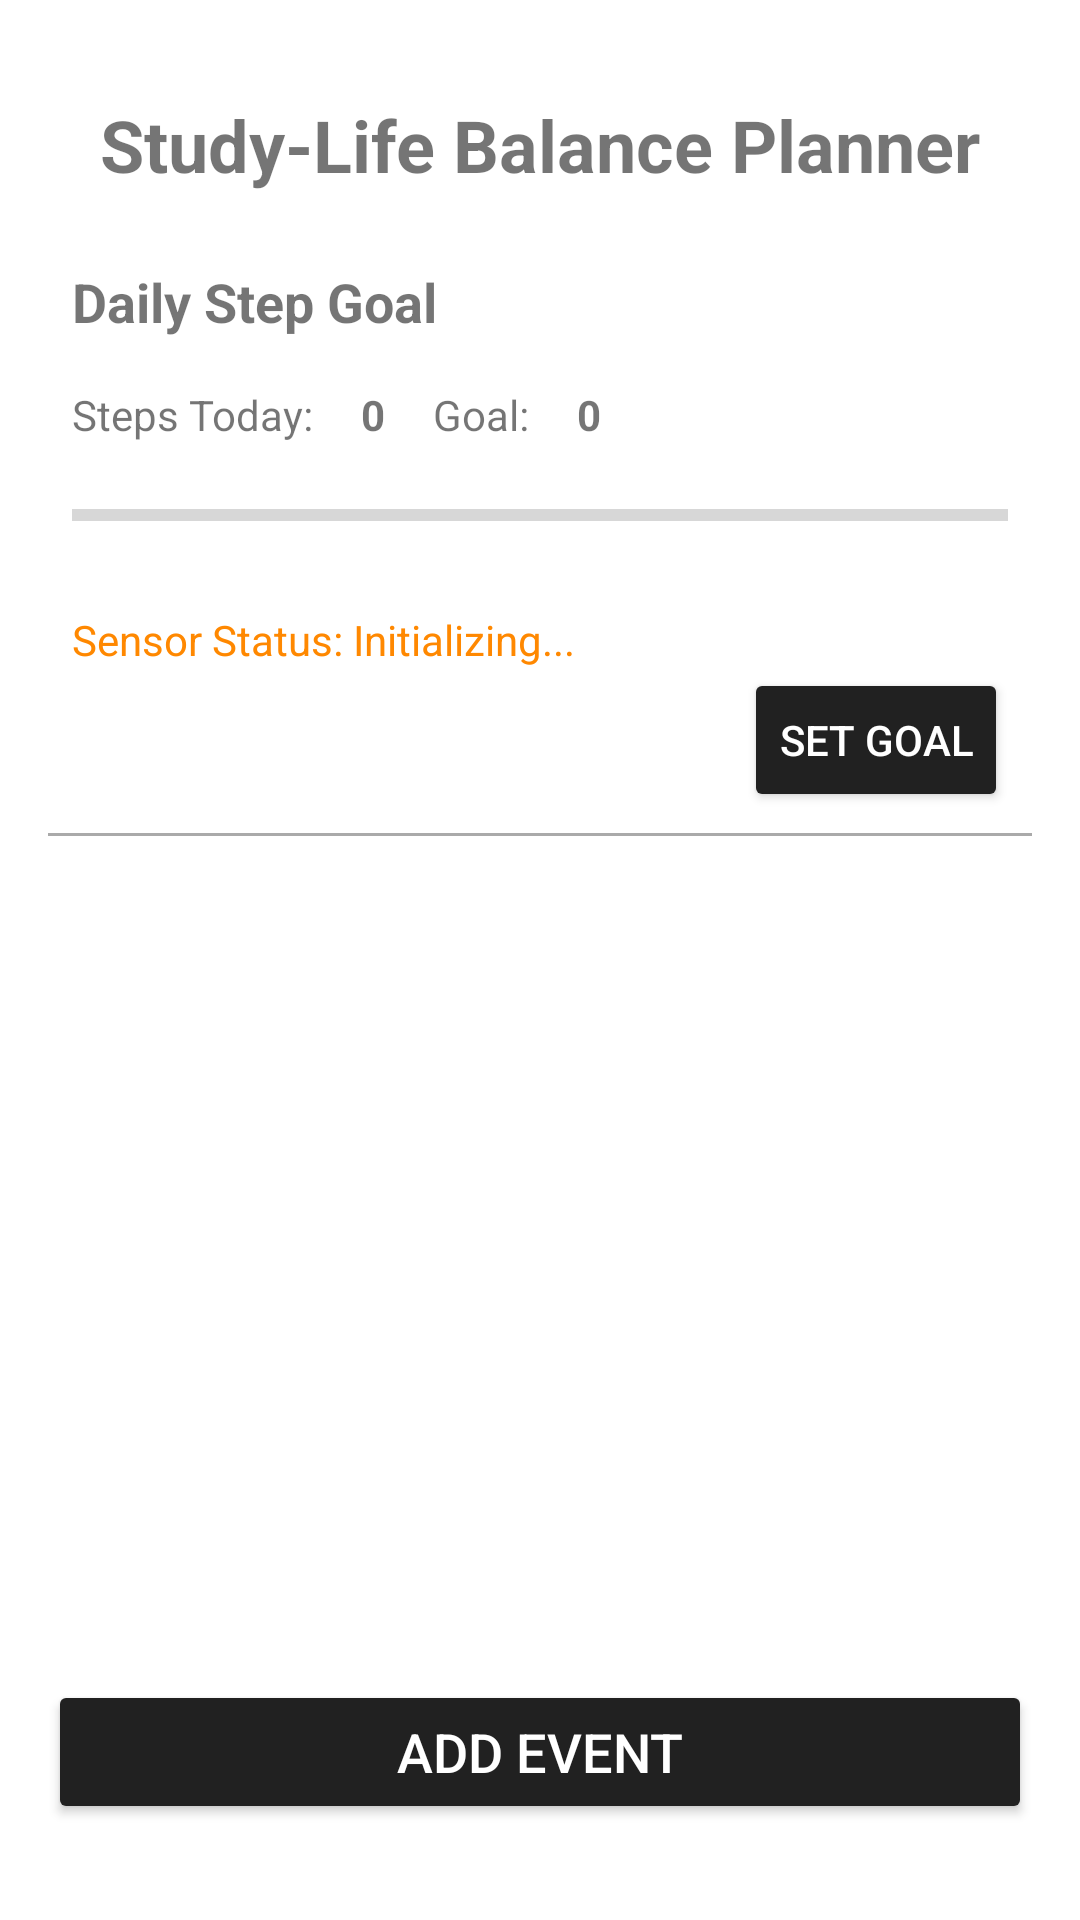

Layout XML and referenced resources for this Android screen:
<!-- AndroidManifest.xml: application theme Theme.SiswaSihat -->
<!-- res/layout/activity_planner.xml -->
<?xml version="1.0" encoding="utf-8"?>
<androidx.constraintlayout.widget.ConstraintLayout xmlns:android="http://schemas.android.com/apk/res/android"
    xmlns:app="http://schemas.android.com/apk/res-auto"
    xmlns:tools="http://schemas.android.com/tools"
    android:layout_width="match_parent"
    android:layout_height="match_parent"
    tools:context=".PlannerActivity"
    android:padding="@dimen/default_margin">

    <TextView
        android:id="@+id/textViewPlannerTitle"
        android:layout_width="wrap_content"
        android:layout_height="wrap_content"
        android:text="@string/planner_title"
        android:textSize="@dimen/text_primary"
        android:textStyle="bold"
        app:layout_constraintTop_toTopOf="parent"
        app:layout_constraintStart_toStartOf="parent"
        app:layout_constraintEnd_toEndOf="parent"
        android:layout_marginTop="@dimen/default_margin" />

    <LinearLayout
        android:id="@+id/stepCounterLayout"
        android:layout_width="0dp"
        android:layout_height="wrap_content"
        android:orientation="vertical"
        android:padding="@dimen/default_padding"
        android:background="@drawable/border_bottom"
        android:layout_marginTop="@dimen/default_margin"
        app:layout_constraintTop_toBottomOf="@+id/textViewPlannerTitle"
        app:layout_constraintStart_toStartOf="parent"
        app:layout_constraintEnd_toEndOf="parent">

        <TextView
            android:layout_width="wrap_content"
            android:layout_height="wrap_content"
            android:text="@string/step_counter_title"
            android:textSize="@dimen/text_secondary"
            android:textStyle="bold"
            android:layout_marginBottom="@dimen/grid_spacing"/>

        <LinearLayout
            android:layout_width="match_parent"
            android:layout_height="wrap_content"
            android:orientation="horizontal"
            android:gravity="center_vertical"
            android:layout_marginBottom="@dimen/grid_spacing">

            <TextView
                android:layout_width="wrap_content"
                android:layout_height="wrap_content"
                android:text="@string/steps_today_label"
                android:textSize="@dimen/text_description"
                android:layout_marginEnd="@dimen/grid_spacing"/>

            <TextView
                android:id="@+id/textViewStepsToday"
                android:layout_width="wrap_content"
                android:layout_height="wrap_content"
                android:text="0"
                android:textSize="@dimen/text_description"
                android:textStyle="bold"/>

            <TextView
                android:layout_width="wrap_content"
                android:layout_height="wrap_content"
                android:text="@string/goal_label"
                android:textSize="@dimen/text_description"
                android:layout_marginStart="@dimen/default_margin"
                android:layout_marginEnd="@dimen/grid_spacing"/>

            <TextView
                android:id="@+id/textViewStepGoal"
                android:layout_width="wrap_content"
                android:layout_height="wrap_content"
                android:text="0"
                android:textSize="@dimen/text_description"
                android:textStyle="bold"/>

        </LinearLayout>

        <ProgressBar
            android:id="@+id/progressBarSteps"
            style="?android:attr/progressBarStyleHorizontal"
            android:layout_width="match_parent"
            android:layout_height="wrap_content"
            android:progress="0"
            android:max="100"
            android:layout_marginBottom="@dimen/grid_spacing"/>

        <TextView
            android:id="@+id/textViewSensorStatus"
            android:layout_width="wrap_content"
            android:layout_height="wrap_content"
            android:text="Sensor Status: Initializing..."
            android:textColor="@android:color/holo_orange_dark"
            android:layout_marginTop="8dp"/>

        <Button
            android:id="@+id/buttonSetStepGoal"
            android:layout_width="wrap_content"
            android:layout_height="wrap_content"
            android:text="@string/set_step_goal"
            android:textSize="@dimen/text_description"
            android:paddingStart="@dimen/default_padding"
            android:paddingEnd="@dimen/default_padding"
            android:backgroundTint="?attr/colorPrimary"
            android:textColor="@android:color/white"
            android:foreground="?attr/selectableItemBackground"
            android:layout_gravity="end"/>

    </LinearLayout>

    <ListView
        android:id="@+id/listViewEvents"
        android:layout_width="0dp"
        android:layout_height="0dp"
        android:layout_marginTop="@dimen/default_margin"
        app:layout_constraintTop_toBottomOf="@+id/stepCounterLayout"
        app:layout_constraintStart_toStartOf="parent"
        app:layout_constraintEnd_toEndOf="parent"
        app:layout_constraintBottom_toTopOf="@+id/buttonAddEvent" />

    <Button
        android:id="@+id/buttonAddEvent"
        android:layout_width="0dp"
        android:layout_height="wrap_content"
        android:text="@string/add_event"
        android:textSize="@dimen/text_secondary"
        android:padding="@dimen/default_padding"
        android:backgroundTint="?attr/colorPrimary"
        android:textColor="@android:color/white"
        android:foreground="?attr/selectableItemBackground"
        app:layout_constraintBottom_toBottomOf="parent"
        app:layout_constraintStart_toStartOf="parent"
        app:layout_constraintEnd_toEndOf="parent"
        android:layout_marginBottom="@dimen/default_margin" />

</androidx.constraintlayout.widget.ConstraintLayout>
<!-- resources referenced by this layout -->
<resources>
  <dimen name="default_margin">16dp</dimen>
  <dimen name="default_padding">8dp</dimen>
  <dimen name="grid_spacing">16dp</dimen>
  <dimen name="text_description">14sp</dimen>
  <dimen name="text_primary">24sp</dimen>
  <dimen name="text_secondary">18sp</dimen>
  <!-- drawable border_bottom (drawable) -->
  <?xml version="1.0" encoding="utf-8"?>
  <layer-list xmlns:android="http://schemas.android.com/apk/res/android">
      <item android:top="-2dp" android:left="-2dp" android:right="-2dp">
          <shape>
              <solid android:color="@android:color/transparent" />
              <stroke
                  android:width="1dp"
                  android:color="@android:color/darker_gray" />
          </shape>
      </item>
  </layer-list>
  <string name="add_event">Add Event</string>
  <string name="goal_label">Goal:</string>
  <string name="planner_title">Study-Life Balance Planner</string>
  <string name="set_step_goal">Set Goal</string>
  <string name="step_counter_title">Daily Step Goal</string>
  <string name="steps_today_label">Steps Today:</string>
  <style name="Theme.SiswaSihat" parent="Base.Theme.SiswaSihat" />
  <style name="Base.Theme.SiswaSihat" parent="Theme.MaterialComponents.Light.DarkActionBar">
          
          
          <item name="android:forceDarkAllowed" tools:targetApi="q">false</item>
      </style>
</resources>
